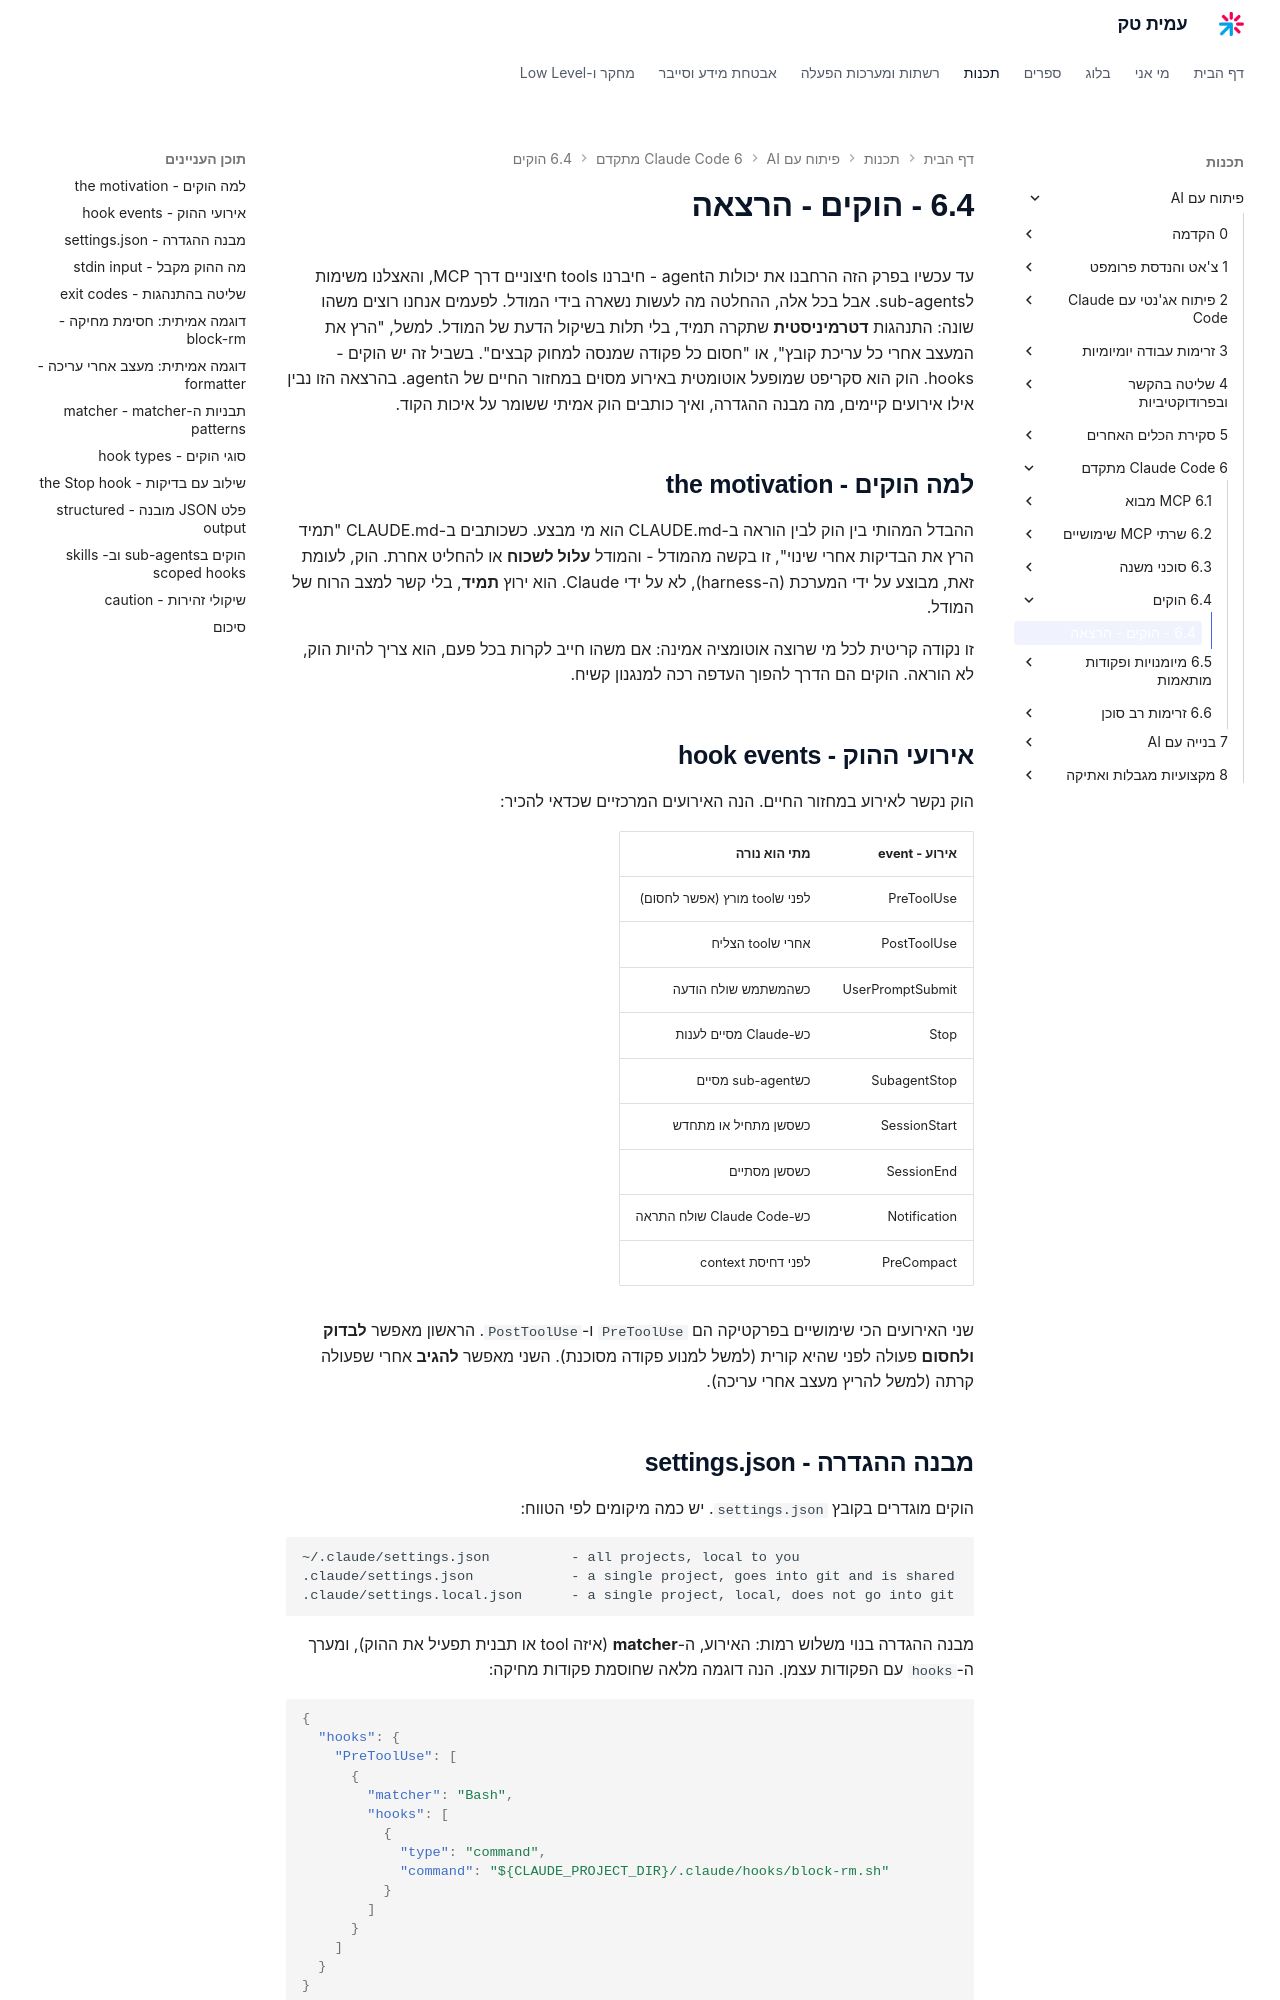

repository: AmitPinchasi/amittech · page: פיתוח-עם-AI/6 - Claude Code מתקדם/6.4 - הוקים/6.4 - הוקים - הרצאה/index.html · generator: mkdocs

עד עכשיו בפרק הזה הרחבנו את יכולות הagent - חיברנו tools חיצוניים דרך MCP, והאצלנו משימות לsub-agents. אבל בכל אלה, ההחלטה מה לעשות נשארה בידי המודל. לפעמים אנחנו רוצים משהו שונה: התנהגות **דטרמיניסטית** שתקרה תמיד, בלי תלות בשיקול הדעת של המודל. למשל, "הרץ את המעצב אחרי כל עריכת קובץ", או "חסום כל פקודה שמנסה למחוק קבצים". בשביל זה יש הוקים - hooks. הוק הוא סקריפט שמופעל אוטומטית באירוע מסוים במחזור החיים של הagent. בהרצאה הזו נבין אילו אירועים קיימים, מה מבנה ההגדרה, ואיך כותבים הוק אמיתי ששומר על איכות הקוד.

## למה הוקים - the motivation

ההבדל המהותי בין הוק לבין הוראה ב-CLAUDE.md הוא מי מבצע. כשכותבים ב-CLAUDE.md "תמיד הרץ את הבדיקות אחרי שינוי", זו בקשה מהמודל - והמודל **עלול לשכוח** או להחליט אחרת. הוק, לעומת זאת, מבוצע על ידי המערכת (ה-harness), לא על ידי Claude. הוא ירוץ **תמיד**, בלי קשר למצב הרוח של המודל.

זו נקודה קריטית לכל מי שרוצה אוטומציה אמינה: אם משהו חייב לקרות בכל פעם, הוא צריך להיות הוק, לא הוראה. הוקים הם הדרך להפוך העדפה רכה למנגנון קשיח.

## אירועי ההוק - hook events

הוק נקשר לאירוע במחזור החיים. הנה האירועים המרכזיים שכדאי להכיר:

| אירוע - event | מתי הוא נורה |
| ------------- | ----------- |
| PreToolUse | לפני שtool מורץ (אפשר לחסום) |
| PostToolUse | אחרי שtool הצליח |
| UserPromptSubmit | כשהמשתמש שולח הודעה |
| Stop | כש-Claude מסיים לענות |
| SubagentStop | כשsub-agent מסיים |
| SessionStart | כשסשן מתחיל או מתחדש |
| SessionEnd | כשסשן מסתיים |
| Notification | כש-Claude Code שולח התראה |
| PreCompact | לפני דחיסת context |

שני האירועים הכי שימושיים בפרקטיקה הם `PreToolUse` ו-`PostToolUse`. הראשון מאפשר **לבדוק ולחסום** פעולה לפני שהיא קורית (למשל למנוע פקודה מסוכנת). השני מאפשר **להגיב** אחרי שפעולה קרתה (למשל להריץ מעצב אחרי עריכה).
